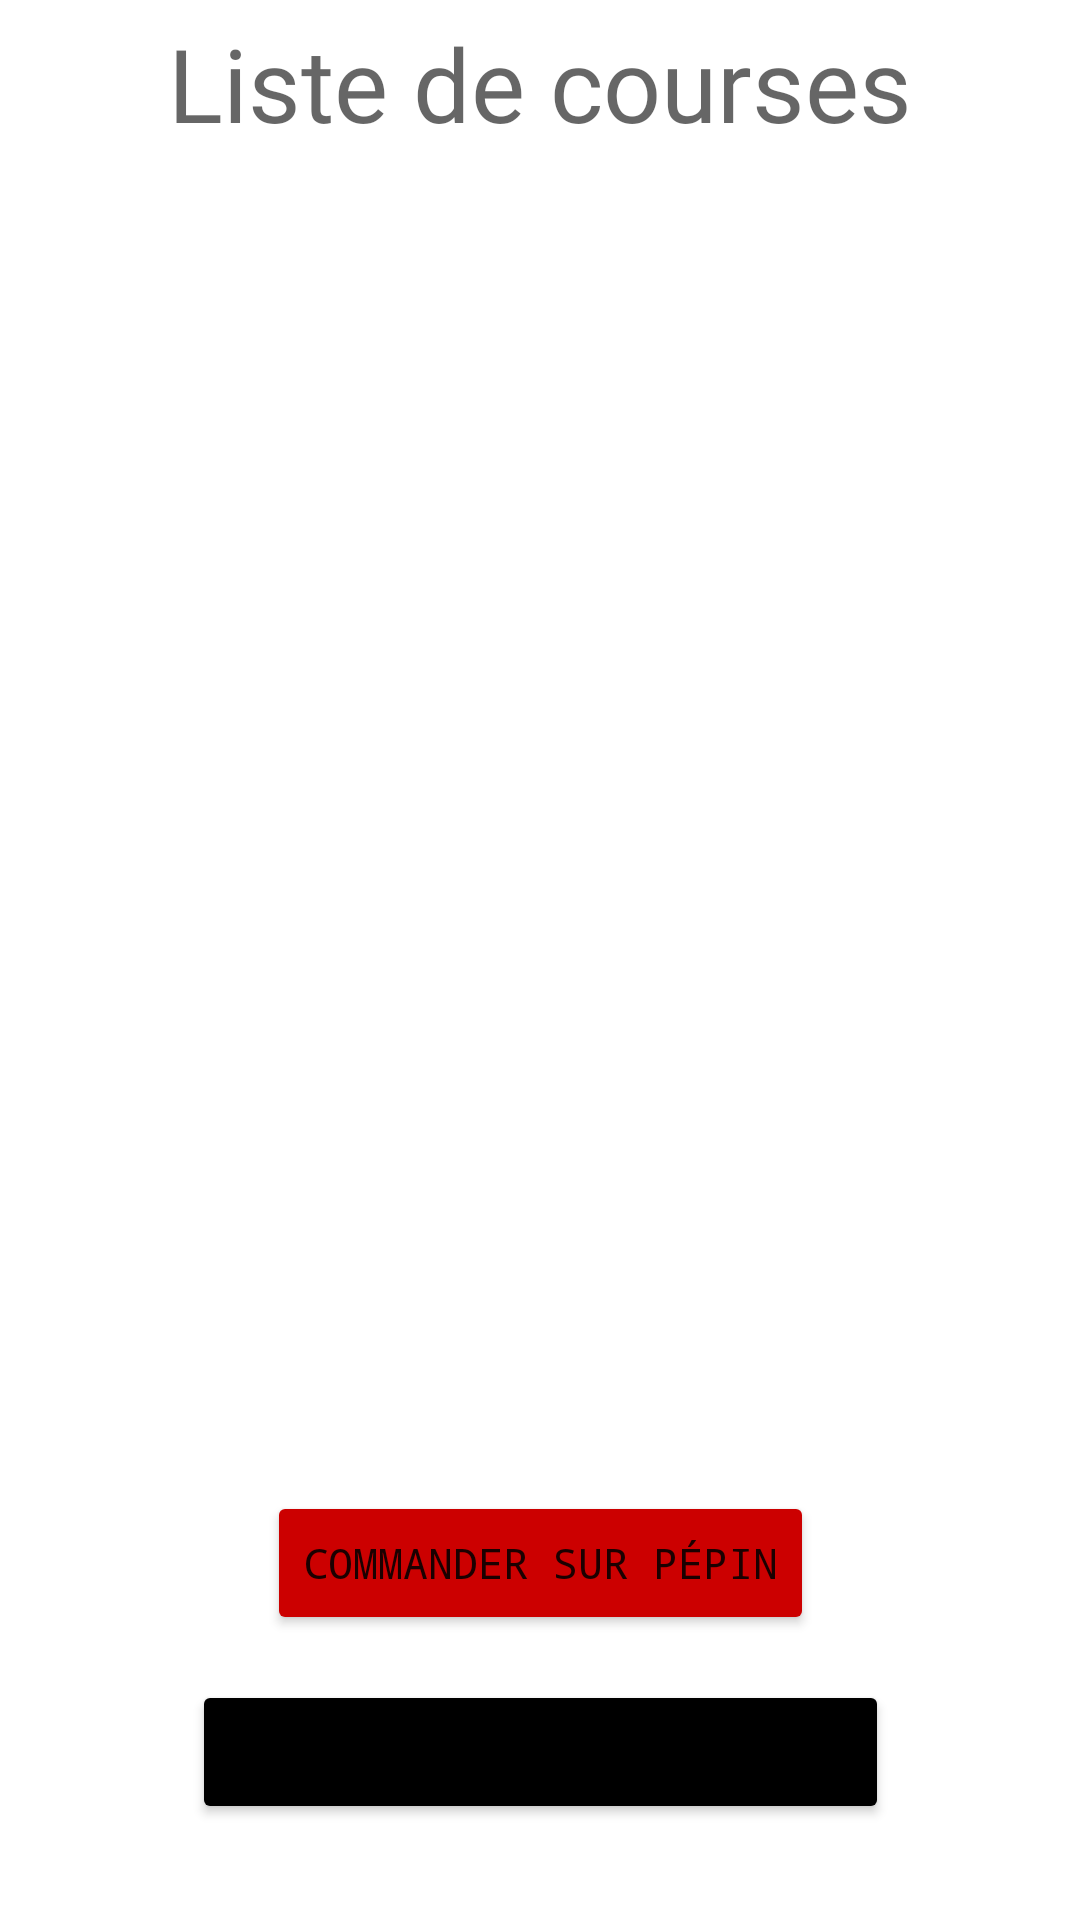

Layout XML and referenced resources for this Android screen:
<!-- AndroidManifest.xml: application theme Theme.Cuistocs -->
<!-- res/layout/activity_liste_de_courses.xml -->
<?xml version="1.0" encoding="utf-8"?>
<androidx.constraintlayout.widget.ConstraintLayout xmlns:android="http://schemas.android.com/apk/res/android"
    xmlns:app="http://schemas.android.com/apk/res-auto"
    xmlns:tools="http://schemas.android.com/tools"
    android:layout_width="match_parent"
    android:layout_height="match_parent"
    tools:context=".ListeDeCoursesActivity">

    <TextView
        android:id="@+id/ListeDeCourses"
        android:layout_width="wrap_content"
        android:layout_height="wrap_content"
        android:layout_marginTop="5dp"
        android:text="Liste de courses"
        android:fontFamily="@font/caniste"
        android:textAppearance="@style/TextAppearance.AppCompat.Display1"
        app:layout_constraintLeft_toLeftOf="parent"
        app:layout_constraintRight_toRightOf="parent"
        app:layout_constraintTop_toTopOf="parent" />

    <TextView
        android:id="@+id/Periode"
        android:layout_width="wrap_content"
        android:layout_height="wrap_content"
        android:layout_marginTop="40dp"
        app:layout_constraintEnd_toEndOf="parent"
        app:layout_constraintStart_toStartOf="parent"
        app:layout_constraintTop_toTopOf="parent" />

    <ScrollView
        android:id="@+id/scrollView2"
        android:layout_width="match_parent"
        android:layout_height="417dp"
        android:layout_marginTop="74dp"
        android:layout_marginBottom="28dp"
        app:layout_constraintBottom_toTopOf="@+id/buttonLienImpact"
        app:layout_constraintTop_toBottomOf="@+id/ListeDeCourses">

        <LinearLayout
            android:id="@+id/Liste"
            android:layout_width="match_parent"
            android:layout_height="wrap_content"
            android:orientation="vertical" />
    </ScrollView>

    <Button
        android:id="@+id/buttonLienImpact"
        android:layout_width="wrap_content"
        android:layout_height="wrap_content"
        android:layout_marginBottom="15dp"
        android:onClick="commanderPepin"
        android:text="Commander sur Pépin"
        android:fontFamily="monospace"
        app:backgroundTint="@android:color/holo_red_dark"
        app:layout_constraintBottom_toTopOf="@+id/buttonLienMiamLocale"
        app:layout_constraintLeft_toLeftOf="parent"
        app:layout_constraintRight_toRightOf="parent" />

    <Button
        android:id="@+id/buttonLienMiamLocale"
        android:layout_width="wrap_content"
        android:layout_height="wrap_content"
        android:layout_marginBottom="32dp"
        android:fontFamily="monospace"
        android:onClick="commandeMiamLocale"
        android:text="Commander à la MiamLocale"
        app:backgroundTint="#000000"
        app:layout_constraintBottom_toBottomOf="parent"
        app:layout_constraintLeft_toLeftOf="parent"
        app:layout_constraintRight_toRightOf="parent" />
</androidx.constraintlayout.widget.ConstraintLayout>
<!-- resources referenced by this layout -->
<resources>
  <style name="Theme.Cuistocs" parent="Theme.MaterialComponents.DayNight.DarkActionBar">
          
          <item name="colorPrimary">@color/purple_500</item>
          <item name="colorPrimaryVariant">@color/purple_700</item>
          <item name="colorOnPrimary">@color/white</item>
          
          <item name="colorSecondary">@color/teal_200</item>
          <item name="colorSecondaryVariant">@color/teal_700</item>
          <item name="colorOnSecondary">@color/black</item>
          
          <item name="android:statusBarColor" tools:targetApi="l">?attr/colorPrimaryVariant</item>
          
      </style>
  <color name="purple_500">@color/black</color>
  <color name="purple_700">@color/black</color>
  <color name="white">#FFFFFFFF</color>
  <color name="teal_200">#FF03DAC5</color>
  <color name="teal_700">#FF018786</color>
  <color name="black">@android:color/background_dark</color>
</resources>
